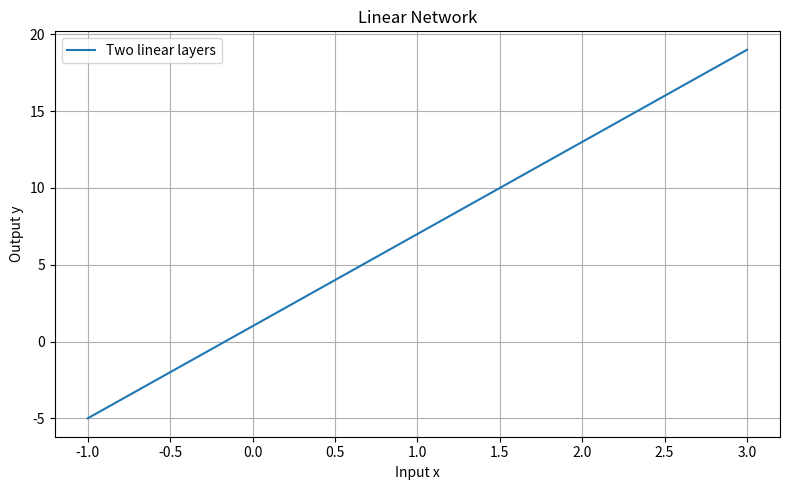
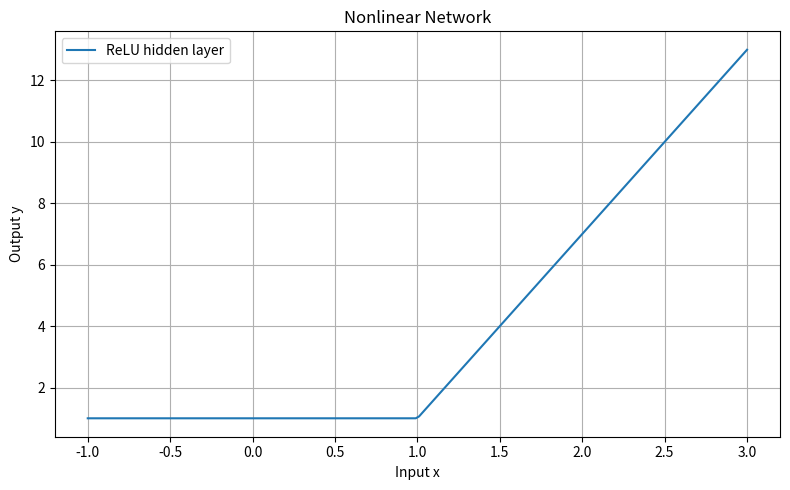

Write the Python code that produced these figures, in order.

import numpy as np
import matplotlib.pyplot as plt

# Step 1: Generate input values
x = np.linspace(-1, 3, 200)

# Step 2: Network A - two linear layers
hidden_linear = 2 * x + 1
output_linear = 3 * hidden_linear - 2

# Step 3: Network B - a ReLU hidden layer
hidden_relu = np.maximum(0, 2 * x - 2)
output_relu = 3 * hidden_relu + 1

# Step 4: Print a few numerical comparisons
print("x | Linear output | ReLU output")

for value in [0, 0.5, 1, 1.5, 2, 3]:
    linear_y = 6 * value + 1
    relu_y = 3 * max(0, 2 * value - 2) + 1

    print(f"{value:3.1f} | {linear_y:13.2f} | {relu_y:11.2f}")

# Step 5: Plot the linear network
plt.figure(figsize=(8, 5))
plt.plot(x, output_linear, label="Two linear layers")
plt.xlabel("Input x")
plt.ylabel("Output y")
plt.title("Linear Network")
plt.grid(True)
plt.legend()
plt.tight_layout()
plt.show()

# Step 6: Plot the nonlinear network
plt.figure(figsize=(8, 5))
plt.plot(x, output_relu, label="ReLU hidden layer")
plt.xlabel("Input x")
plt.ylabel("Output y")
plt.title("Nonlinear Network")
plt.grid(True)
plt.legend()
plt.tight_layout()
plt.show()
